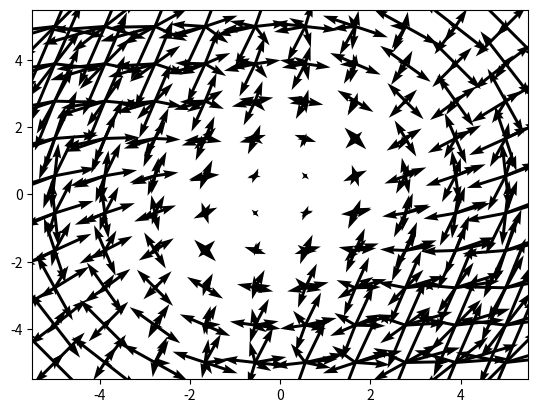

Source code (Python):
import numpy as np
import matplotlib.pyplot as plt

# %% a.

A = np.array([[6, -3],[2,1]])
x = np.linspace(-5,5,10)
X, Y = np.meshgrid(x,x,indexing='ij')

u =  A[0,0] * X + A[0,1] * Y
v =  A[1,0] * X + A[1,1] * Y

plt.quiver(X,Y,u,v)

# %% b
A = np.array([[-2, 1],[-4,3]])
x = np.linspace(-5,5,10)
X, Y = np.meshgrid(x,x,indexing='ij')

u =  A[0,0] * X + A[0,1] * Y
v =  A[1,0] * X + A[1,1] * Y

plt.quiver(X,Y,u,v)

# %% c
A = np.array([[-4, 1],[-1,-2]])
x = np.linspace(-5,5,10)
X, Y = np.meshgrid(x,x,indexing='ij')

u =  A[0,0] * X + A[0,1] * Y
v =  A[1,0] * X + A[1,1] * Y

plt.quiver(X,Y,u,v)

# %% d
A = np.array([[0, -1],[1,0]])
x = np.linspace(-5,5,10)
X, Y = np.meshgrid(x,x,indexing='ij')

u =  A[0,0] * X + A[0,1] * Y
v =  A[1,0] * X + A[1,1] * Y

plt.quiver(X,Y,u,v)
# %% e
A = -1 * np.array([[0, -1],[1,0]])
x = np.linspace(-5,5,10)
X, Y = np.meshgrid(x,x,indexing='ij')

u =  A[0,0] * X + A[0,1] * Y
v =  A[1,0] * X + A[1,1] * Y

plt.quiver(X,Y,u,v)

# %% f
A = np.array([[5, -5],[2,-1]])
x = np.linspace(-5,5,10)
X, Y = np.meshgrid(x,x,indexing='ij')

u =  A[0,0] * X + A[0,1] * Y
v =  A[1,0] * X + A[1,1] * Y

plt.quiver(X,Y,u,v)
# %% g
A = np.array([[1, -2],[3,-4]])
x = np.linspace(-5,5,10)
X, Y = np.meshgrid(x,x,indexing='ij')

u =  A[0,0] * X + A[0,1] * Y
v =  A[1,0] * X + A[1,1] * Y

plt.quiver(X,Y,u,v)
